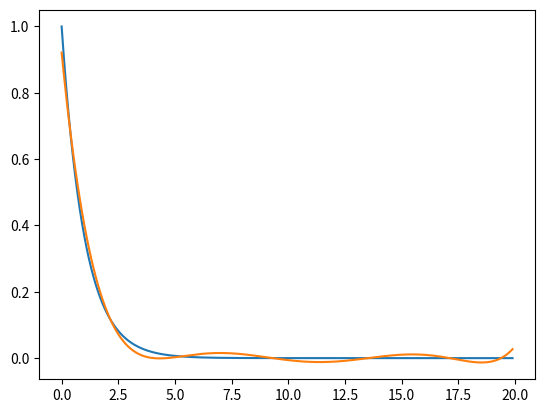

The script that saved this image:
#!/usr/bin/env python3
# -*- coding: utf-8 -*-
"""
Created on Mon Mar  8 23:28:55 2021

[redacted]
"""

import numpy as np
import matplotlib.pyplot as plt
'''
from numpy.polynomial import polynomial as P
#from numpy.polynomial.polynomial import polyval
coefficients, _ = P.polyfit(x,y,degree,full=False)
# order c[0], c[1], .. etc.
# note fitting function = c[0] + c[1]*x + c[2]*x**2 + ...
# Then
P.polyval(x, coefficients)

'''

x = np.arange(0,20,0.1)
y = np.exp(-x)

curve = np.polyfit(x,y,6) # c[6], c[5], ...
p = np.poly1d(curve)

plt.plot(x,y,x,p(x))
